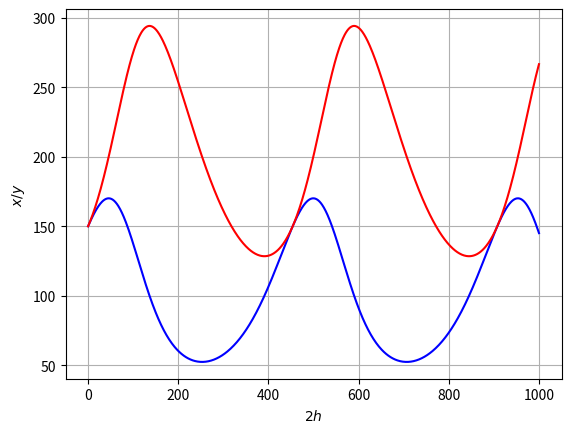

Write the Python code that produced this figure.
import numpy as np
import matplotlib.pyplot as plt
from scipy.interpolate import interp1d

x=[150,
   150.746,
   151.484,
   152.215,
   152.936,
   153.648,
   154.351,
   155.044,
   155.727,
   156.4,
   157.061,
   157.71,
   158.348,
   158.974,
   159.587,
   160.187,
   160.773,
   161.346,
   161.904,
   162.447,
   162.975,
   163.488,
   163.984,
   164.464,
   164.928,
   165.374,
   165.802,
   166.213,
   166.605,
   166.978,
   167.332,
   167.667,
   167.982,
   168.277,
   168.551,
   168.804,
   169.036,
   169.246,
   169.435,
   169.602,
   169.746,
   169.867,
   169.966,
   170.041,
   170.093,
   170.122,
   170.127,
   170.108,
   170.065,
   169.997,
   169.906,
   169.79,
   169.649,
   169.484,
   169.294,
   169.08,
   168.841,
   168.578,
   168.29,
   167.977,
   167.64,
   167.279,
   166.893,
   166.484,
   166.05,
   165.593,
   165.112,
   164.609,
   164.082,
   163.532,
   162.96,
   162.366,
   161.751,
   161.113,
   160.455,
   159.776,
   159.077,
   158.358,
   157.62,
   156.862,
   156.087,
   155.293,
   154.482,
   153.654,
   152.809,
   151.949,
   151.073,
   150.183,
   149.278,
   148.359,
   147.428,
   146.484,
   145.528,
   144.561,
   143.584,
   142.596,
   141.598,
   140.592,
   139.578,
   138.556,
   137.527,
   136.491,
   135.45,
   134.403,
   133.352,
   132.297,
   131.238,
   130.176,
   129.112,
   128.046,
   126.978,
   125.91,
   124.842,
   123.774,
   122.707,
   121.641,
   120.576,
   119.515,
   118.455,
   117.399,
   116.346,
   115.298,
   114.253,
   113.214,
   112.179,
   111.151,
   110.127,
   109.111,
   108.1,
   107.097,
   106.1,
   105.111,
   104.13,
   103.156,
   102.191,
   101.234,
   100.286,
   99.3459,
   98.4154,
   97.494,
   96.5819,
   95.6793,
   94.7864,
   93.9032,
   93.03,
   92.1667,
   91.3135,
   90.4706,
   89.6379,
   88.8156,
   88.0037,
   87.2022,
   86.4113,
   85.631,
   84.8612,
   84.102,
   83.3535,
   82.6156,
   81.8884,
   81.1718,
   80.4658,
   79.7704,
   79.0857,
   78.4114,
   77.7478,
   77.0946,
   76.4519,
   75.8196,
   75.1977,
   74.5861,
   73.9847,
   73.3936,
   72.8126,
   72.2417,
   71.6808,
   71.1298,
   70.5888,
   70.0575,
   69.5359,
   69.024,
   68.5217,
   68.0289,
   67.5455,
   67.0714,
   66.6065,
   66.1509,
   65.7043,
   65.2667,
   64.838,
   64.4181,
   64.007,
   63.6045,
   63.2107,
   62.8253,
   62.4483,
   62.0796,
   61.7191,
   61.3668,
   61.0226,
   60.6863,
   60.358,
   60.0374,
   59.7246,
   59.4194,
   59.1218,
   58.8318,
   58.5491,
   58.2737,
   58.0057,
   57.7448,
   57.491,
   57.2443,
   57.0045,
   56.7717,
   56.5456,
   56.3264,
   56.1138,
   55.9078,
   55.7084,
   55.5155,
   55.329,
   55.1489,
   54.9751,
   54.8076,
   54.6462,
   54.491,
   54.3418,
   54.1987,
   54.0616,
   53.9303,
   53.8049,
   53.6854,
   53.5716,
   53.4635,
   53.3611,
   53.2643,
   53.1731,
   53.0875,
   53.0074,
   52.9327,
   52.8634,
   52.7995,
   52.741,
   52.6877,
   52.6398,
   52.597,
   52.5595,
   52.5272,
   52.5,
   52.4779,
   52.4609,
   52.449,
   52.4421,
   52.4402,
   52.4433,
   52.4514,
   52.4644,
   52.4823,
   52.5051,
   52.5328,
   52.5654,
   52.6028,
   52.645,
   52.692,
   52.7439,
   52.8005,
   52.8619,
   52.9281,
   52.999,
   53.0746,
   53.155,
   53.2401,
   53.3299,
   53.4244,
   53.5237,
   53.6276,
   53.7362,
   53.8495,
   53.9675,
   54.0901,
   54.2175,
   54.3495,
   54.4862,
   54.6276,
   54.7737,
   54.9244,
   55.0799,
   55.24,
   55.4048,
   55.5744,
   55.7486,
   55.9276,
   56.1112,
   56.2996,
   56.4928,
   56.6906,
   56.8933,
   57.1006,
   57.3128,
   57.5297,
   57.7515,
   57.978,
   58.2093,
   58.4455,
   58.6865,
   58.9324,
   59.1831,
   59.4387,
   59.6992,
   59.9646,
   60.235,
   60.5102,
   60.7905,
   61.0757,
   61.3659,
   61.6611,
   61.9613,
   62.2666,
   62.5769,
   62.8924,
   63.2129,
   63.5385,
   63.8692,
   64.2051,
   64.5462,
   64.8925,
   65.2439,
   65.6006,
   65.9626,
   66.3298,
   66.7023,
   67.0801,
   67.4632,
   67.8516,
   68.2454,
   68.6446,
   69.0492,
   69.4592,
   69.8747,
   70.2955,
   70.7219,
   71.1538,
   71.5911,
   72.034,
   72.4824,
   72.9364,
   73.3959,
   73.8611,
   74.3318,
   74.8082,
   75.2901,
   75.7778,
   76.2711,
   76.77,
   77.2747,
   77.785,
   78.301,
   78.8228,
   79.3502,
   79.8834,
   80.4223,
   80.967,
   81.5174,
   82.0735,
   82.6354,
   83.2031,
   83.7765,
   84.3556,
   84.9405,
   85.5311,
   86.1275,
   86.7296,
   87.3374,
   87.9509,
   88.5701,
   89.195,
   89.8255,
   90.4617,
   91.1036,
   91.751,
   92.4041,
   93.0626,
   93.7268,
   94.3964,
   95.0715,
   95.752,
   96.438,
   97.1292,
   97.8258,
   98.5277,
   99.2348,
   99.9471,
   100.664,
   101.387,
   102.114,
   102.847,
   103.584,
   104.326,
   105.073,
   105.824,
   106.58,
   107.341,
   108.106,
   108.875,
   109.649,
   110.426,
   111.208,
   111.993,
   112.783,
   113.576,
   114.372,
   115.172,
   115.975,
   116.782,
   117.591,
   118.403,
   119.219,
   120.036,
   120.856,
   121.679,
   122.503,
   123.329,
   124.157,
   124.987,
   125.818,
   126.65,
   127.483,
   128.316,
   129.151,
   129.985,
   130.82,
   131.654,
   132.488,
   133.321,
   134.154,
   134.985,
   135.815,
   136.643,
   137.469,
   138.293,
   139.115,
   139.933,
   140.749,
   141.56,
   142.369,
   143.173,
   143.972,
   144.767,
   145.557,
   146.342,
   147.12,
   147.893,
   148.659,
   149.418,
   150.17,
   150.915,
   151.651,
   152.379,
   153.099,
   153.809,
   154.51,
   155.2,
   155.881,
   156.551,
   157.209,
   157.856,
   158.492,
   159.114,
   159.724,
   160.321,
   160.904,
   161.474,
   162.028,
   162.568,
   163.093,
   163.602,
   164.095,
   164.571,
   165.03,
   165.473,
   165.897,
   166.303,
   166.691,
   167.06,
   167.41,
   167.74,
   168.051,
   168.341,
   168.61,
   168.858,
   169.086,
   169.291,
   169.475,
   169.636,
   169.775,
   169.892,
   169.985,
   170.055,
   170.102,
   170.125,
   170.125,
   170.1,
   170.052,
   169.979,
   169.882,
   169.76,
   169.614,
   169.443,
   169.248,
   169.028,
   168.783,
   168.514,
   168.221,
   167.903,
   167.56,
   167.193,
   166.802,
   166.387,
   165.948,
   165.486,
   165,
   164.491,
   163.959,
   163.404,
   162.827,
   162.228,
   161.608,
   160.966,
   160.303,
   159.619,
   158.915,
   158.192,
   157.449,
   156.688,
   155.908,
   155.11,
   154.295,
   153.463,
   152.615,
   151.751,
   150.872,
   149.978,
   149.07,
   148.149,
   147.215,
   146.268,
   145.31,
   144.34,
   143.36,
   142.37,
   141.371,
   140.363,
   139.347,
   138.323,
   137.292,
   136.255,
   135.213,
   134.165,
   133.113,
   132.057,
   130.997,
   129.934,
   128.87,
   127.803,
   126.736,
   125.668,
   124.599,
   123.531,
   122.464,
   121.399,
   120.335,
   119.274,
   118.215,
   117.16,
   116.108,
   115.06,
   114.017,
   112.978,
   111.945,
   110.918,
   109.896,
   108.881,
   107.872,
   106.87,
   105.875,
   104.888,
   103.908,
   102.936,
   101.973,
   101.018,
   100.071,
   99.1338,
   98.2053,
   97.286,
   96.3761,
   95.4757,
   94.585,
   93.704,
   92.833,
   91.972,
   91.1212,
   90.2806,
   89.4502,
   88.6303,
   87.8207,
   87.0217,
   86.2332,
   85.4552,
   84.6879,
   83.9311,
   83.185,
   82.4495,
   81.7247,
   81.0105,
   80.3069,
   79.614,
   78.9316,
   78.2598,
   77.5985,
   76.9477,
   76.3074,
   75.6774,
   75.0579,
   74.4486,
   73.8496,
   73.2608,
   72.6821,
   72.1134,
   71.5548,
   71.0061,
   70.4672,
   69.9382,
   69.4188,
   68.9091,
   68.409,
   67.9183,
   67.437,
   66.965,
   66.5022,
   66.0486,
   65.6041,
   65.1685,
   64.7418,
   64.324,
   63.9148,
   63.5143,
   63.1224,
   62.7389,
   62.3638,
   61.997,
   61.6384,
   61.2879,
   60.9455,
   60.6111,
   60.2845,
   59.9657,
   59.6546,
   59.3512,
   59.0553,
   58.7669,
   58.4859,
   58.2122,
   57.9458,
   57.6865,
   57.4344,
   57.1892,
   56.9511,
   56.7197,
   56.4953,
   56.2775,
   56.0664,
   55.862,
   55.664,
   55.4726,
   55.2876,
   55.1089,
   54.9365,
   54.7704,
   54.6104,
   54.4566,
   54.3088,
   54.167,
   54.0312,
   53.9013,
   53.7773,
   53.659,
   53.5465,
   53.4398,
   53.3386,
   53.2431,
   53.1532,
   53.0688,
   52.9899,
   52.9165,
   52.8484,
   52.7857,
   52.7284,
   52.6764,
   52.6296,
   52.5881,
   52.5517,
   52.5205,
   52.4945,
   52.4736,
   52.4578,
   52.447,
   52.4412,
   52.4405,
   52.4447,
   52.4539,
   52.468,
   52.487,
   52.511,
   52.5398,
   52.5734,
   52.6119,
   52.6553,
   52.7034,
   52.7563,
   52.814,
   52.8765,
   52.9438,
   53.0158,
   53.0925,
   53.1739,
   53.2601,
   53.351,
   53.4466,
   53.5469,
   53.6518,
   53.7615,
   53.8759,
   53.9949,
   54.1186,
   54.247,
   54.3801,
   54.5179,
   54.6604,
   54.8075,
   54.9593,
   55.1158,
   55.277,
   55.4429,
   55.6135,
   55.7889,
   55.9689,
   56.1536,
   56.3431,
   56.5373,
   56.7362,
   56.9399,
   57.1484,
   57.3616,
   57.5797,
   57.8025,
   58.0301,
   58.2625,
   58.4998,
   58.7419,
   58.9889,
   59.2407,
   59.4974,
   59.7591,
   60.0256,
   60.297,
   60.5735,
   60.8548,
   61.1412,
   61.4325,
   61.7288,
   62.0302,
   62.3366,
   62.6481,
   62.9647,
   63.2864,
   63.6132,
   63.9451,
   64.2821,
   64.6244,
   64.9718,
   65.3245,
   65.6824,
   66.0455,
   66.4139,
   66.7876,
   67.1666,
   67.5509,
   67.9406,
   68.3356,
   68.736,
   69.1418,
   69.5531,
   69.9698,
   70.3919,
   70.8195,
   71.2526,
   71.6912,
   72.1353,
   72.585,
   73.0403,
   73.5011,
   73.9675,
   74.4395,
   74.9171,
   75.4004,
   75.8893,
   76.3839,
   76.8841,
   77.3901,
   77.9017,
   78.419,
   78.9421,
   79.4708,
   80.0053,
   80.5455,
   81.0915,
   81.6432,
   82.2007,
   82.7639,
   83.3328,
   83.9075,
   84.4879,
   85.0741,
   85.6661,
   86.2637,
   86.8671,
   87.4762,
   88.091,
   88.7115,
   89.3377,
   89.9695,
   90.607,
   91.2501,
   91.8988,
   92.5531,
   93.213,
   93.8784,
   94.5492,
   95.2256,
   95.9073,
   96.5945,
   97.287,
   97.9848,
   98.6879,
   99.3961,
   100.11,
   100.828,
   101.552,
   102.28,
   103.014,
   103.752,
   104.495,
   105.243,
   105.996,
   106.753,
   107.514,
   108.28,
   109.05,
   109.825,
   110.603,
   111.386,
   112.172,
   112.962,
   113.756,
   114.553,
   115.354,
   116.158,
   116.965,
   117.775,
   118.588,
   119.404,
   120.222,
   121.043,
   121.866,
   122.69,
   123.517,
   124.345,
   125.175,
   126.006,
   126.839,
   127.672,
   128.506,
   129.34,
   130.175,
   131.009,
   131.844,
   132.677,
   133.511,
   134.343,
   135.174,
   136.003,
   136.831,
   137.657,
   138.48,
   139.301,
   140.119,
   140.933,
   141.744,
   142.552,
   143.355,
   144.153,
   144.947,
   145.736,
   146.519,
   147.296,
   148.067,
   148.832,
   149.59,
   150.34,
   151.083,
   151.817,
   152.543,
   153.261,
   153.969,
   154.667,
   155.356,
   156.034,
   156.701,
   157.357,
   158.002,
   158.634,
   159.254,
   159.861,
   160.455,
   161.035,
   161.601,
   162.152,
   162.689,
   163.21,
   163.715,
   164.204,
   164.677,
   165.132,
   165.571,
   165.991,
   166.393,
   166.777,
   167.141,
   167.487,
   167.813,
   168.118,
   168.404,
   168.668,
   168.912,
   169.134,
   169.335,
   169.513,
   169.67,
   169.804,
   169.915,
   170.003,
   170.068,
   170.109,
   170.127,
   170.121,
   170.091,
   170.037,
   169.959,
   169.856,
   169.729,
   169.577,
   169.401,
   169.2,
   168.975,
   168.724,
   168.45,
   168.151,
   167.827,
   167.479,
   167.106,
   166.71,
   166.29,
   165.845,
   165.378,
   164.886,
   164.372,
   163.835,
   163.275,
   162.693,
   162.089,
   161.464,
   160.817,
   160.149,
   159.461,
   158.753,
   158.025,
   157.278,
   156.512,
   155.728,
   154.927,
   154.108,
   153.272,
   152.42,
   151.553,
   150.67,
   149.773,
   148.862,
   147.938,
   147.001,
   146.051,
   145.09,
   ]

y = [150,
     150.758,
     151.53,
     152.318,
     153.121,
     153.939,
     154.772,
     155.621,
     156.486,
     157.366,
     158.261,
     159.172,
     160.098,
     161.04,
     161.997,
     162.97,
     163.959,
     164.963,
     165.983,
     167.018,
     168.069,
     169.135,
     170.217,
     171.313,
     172.425,
     173.552,
     174.694,
     175.851,
     177.023,
     178.209,
     179.41,
     180.625,
     181.855,
     183.098,
     184.355,
     185.625,
     186.909,
     188.206,
     189.516,
     190.838,
     192.172,
     193.518,
     194.876,
     196.245,
     197.625,
     199.015,
     200.416,
     201.826,
     203.246,
     204.674,
     206.111,
     207.556,
     209.008,
     210.467,
     211.932,
     213.404,
     214.881,
     216.362,
     217.848,
     219.337,
     220.83,
     222.324,
     223.821,
     225.319,
     226.817,
     228.315,
     229.812,
     231.307,
     232.8,
     234.291,
     235.777,
     237.259,
     238.736,
     240.207,
     241.672,
     243.129,
     244.578,
     246.019,
     247.45,
     248.87,
     250.28,
     251.677,
     253.063,
     254.435,
     255.793,
     257.136,
     258.464,
     259.776,
     261.071,
     262.349,
     263.608,
     264.849,
     266.07,
     267.271,
     268.452,
     269.611,
     270.749,
     271.864,
     272.956,
     274.024,
     275.068,
     276.088,
     277.083,
     278.053,
     278.996,
     279.914,
     280.804,
     281.668,
     282.504,
     283.313,
     284.093,
     284.845,
     285.569,
     286.264,
     286.93,
     287.567,
     288.175,
     288.753,
     289.302,
     289.821,
     290.31,
     290.77,
     291.2,
     291.6,
     291.971,
     292.311,
     292.622,
     292.904,
     293.156,
     293.379,
     293.573,
     293.737,
     293.873,
     293.98,
     294.059,
     294.109,
     294.131,
     294.126,
     294.093,
     294.033,
     293.946,
     293.832,
     293.692,
     293.526,
     293.334,
     293.117,
     292.875,
     292.608,
     292.317,
     292.003,
     291.664,
     291.303,
     290.919,
     290.512,
     290.084,
     289.634,
     289.163,
     288.672,
     288.16,
     287.628,
     287.077,
     286.507,
     285.918,
     285.311,
     284.686,
     284.044,
     283.385,
     282.709,
     282.018,
     281.311,
     280.588,
     279.851,
     279.099,
     278.333,
     277.554,
     276.761,
     275.956,
     275.138,
     274.309,
     273.467,
     272.615,
     271.751,
     270.877,
     269.993,
     269.099,
     268.196,
     267.284,
     266.363,
     265.433,
     264.496,
     263.551,
     262.599,
     261.64,
     260.674,
     259.702,
     258.724,
     257.74,
     256.75,
     255.756,
     254.757,
     253.753,
     252.745,
     251.733,
     250.717,
     249.698,
     248.676,
     247.651,
     246.623,
     245.593,
     244.56,
     243.526,
     242.49,
     241.453,
     240.414,
     239.374,
     238.334,
     237.292,
     236.251,
     235.209,
     234.167,
     233.126,
     232.085,
     231.044,
     230.004,
     228.965,
     227.927,
     226.891,
     225.855,
     224.822,
     223.79,
     222.76,
     221.732,
     220.706,
     219.683,
     218.661,
     217.643,
     216.627,
     215.614,
     214.604,
     213.597,
     212.594,
     211.593,
     210.596,
     209.603,
     208.613,
     207.627,
     206.644,
     205.666,
     204.692,
     203.722,
     202.756,
     201.794,
     200.836,
     199.884,
     198.935,
     197.991,
     197.052,
     196.118,
     195.189,
     194.264,
     193.344,
     192.43,
     191.52,
     190.616,
     189.717,
     188.823,
     187.934,
     187.051,
     186.173,
     185.301,
     184.434,
     183.573,
     182.718,
     181.868,
     181.023,
     180.185,
     179.352,
     178.526,
     177.705,
     176.889,
     176.08,
     175.277,
     174.48,
     173.689,
     172.904,
     172.125,
     171.352,
     170.586,
     169.825,
     169.071,
     168.323,
     167.581,
     166.846,
     166.117,
     165.394,
     164.678,
     163.968,
     163.264,
     162.567,
     161.876,
     161.192,
     160.514,
     159.843,
     159.178,
     158.52,
     157.868,
     157.223,
     156.585,
     155.953,
     155.328,
     154.709,
     154.097,
     153.492,
     152.894,
     152.302,
     151.717,
     151.139,
     150.567,
     150.002,
     149.444,
     148.893,
     148.349,
     147.811,
     147.281,
     146.757,
     146.24,
     145.73,
     145.227,
     144.731,
     144.242,
     143.76,
     143.285,
     142.816,
     142.355,
     141.901,
     141.454,
     141.014,
     140.581,
     140.155,
     139.737,
     139.325,
     138.921,
     138.524,
     138.134,
     137.751,
     137.376,
     137.008,
     136.647,
     136.293,
     135.947,
     135.608,
     135.277,
     134.953,
     134.636,
     134.327,
     134.026,
     133.732,
     133.446,
     133.167,
     132.896,
     132.632,
     132.376,
     132.128,
     131.888,
     131.655,
     131.431,
     131.214,
     131.005,
     130.804,
     130.611,
     130.426,
     130.249,
     130.08,
     129.92,
     129.767,
     129.623,
     129.487,
     129.36,
     129.24,
     129.13,
     129.027,
     128.934,
     128.849,
     128.772,
     128.704,
     128.645,
     128.595,
     128.554,
     128.521,
     128.498,
     128.483,
     128.478,
     128.482,
     128.495,
     128.518,
     128.55,
     128.591,
     128.642,
     128.702,
     128.772,
     128.852,
     128.942,
     129.042,
     129.151,
     129.271,
     129.401,
     129.541,
     129.691,
     129.852,
     130.023,
     130.205,
     130.397,
     130.601,
     130.815,
     131.04,
     131.276,
     131.523,
     131.781,
     132.051,
     132.332,
     132.625,
     132.929,
     133.245,
     133.573,
     133.913,
     134.264,
     134.628,
     135.004,
     135.393,
     135.794,
     136.207,
     136.633,
     137.072,
     137.524,
     137.989,
     138.467,
     138.958,
     139.462,
     139.98,
     140.511,
     141.056,
     141.615,
     142.187,
     142.773,
     143.374,
     143.988,
     144.617,
     145.26,
     145.918,
     146.59,
     147.276,
     147.978,
     148.694,
     149.425,
     150.171,
     150.932,
     151.708,
     152.499,
     153.305,
     154.127,
     154.964,
     155.816,
     156.684,
     157.567,
     158.466,
     159.381,
     160.311,
     161.256,
     162.217,
     163.194,
     164.186,
     165.194,
     166.217,
     167.256,
     168.31,
     169.379,
     170.464,
     171.565,
     172.68,
     173.81,
     174.956,
     176.116,
     177.291,
     178.481,
     179.685,
     180.903,
     182.136,
     183.382,
     184.642,
     185.916,
     187.203,
     188.502,
     189.815,
     191.14,
     192.477,
     193.826,
     195.186,
     196.557,
     197.94,
     199.333,
     200.735,
     202.148,
     203.569,
     205,
     206.438,
     207.885,
     209.339,
     210.799,
     212.266,
     213.739,
     215.217,
     216.699,
     218.186,
     219.676,
     221.169,
     222.664,
     224.161,
     225.659,
     227.157,
     228.655,
     230.152,
     231.647,
     233.139,
     234.629,
     236.114,
     237.595,
     239.071,
     240.541,
     242.004,
     243.459,
     244.906,
     246.345,
     247.773,
     249.191,
     250.598,
     251.993,
     253.375,
     254.744,
     256.099,
     257.439,
     258.763,
     260.072,
     261.363,
     262.636,
     263.892,
     265.128,
     266.345,
     267.541,
     268.717,
     269.872,
     271.004,
     272.114,
     273.2,
     274.263,
     275.302,
     276.317,
     277.306,
     278.269,
     279.207,
     280.118,
     281.003,
     281.86,
     282.69,
     283.492,
     284.266,
     285.012,
     285.73,
     286.418,
     287.077,
     287.708,
     288.309,
     288.88,
     289.422,
     289.935,
     290.417,
     290.87,
     291.293,
     291.687,
     292.051,
     292.385,
     292.689,
     292.964,
     293.209,
     293.426,
     293.613,
     293.771,
     293.9,
     294,
     294.072,
     294.116,
     294.132,
     294.121,
     294.082,
     294.015,
     293.922,
     293.802,
     293.656,
     293.484,
     293.287,
     293.064,
     292.816,
     292.544,
     292.248,
     291.928,
     291.584,
     291.218,
     290.828,
     290.417,
     289.984,
     289.529,
     289.053,
     288.557,
     288.041,
     287.504,
     286.949,
     286.374,
     285.781,
     285.17,
     284.542,
     283.896,
     283.233,
     282.554,
     281.859,
     281.148,
     280.422,
     279.681,
     278.926,
     278.158,
     277.375,
     276.58,
     275.771,
     274.951,
     274.118,
     273.275,
     272.419,
     271.553,
     270.677,
     269.791,
     268.895,
     267.989,
     267.075,
     266.152,
     265.221,
     264.282,
     263.336,
     262.382,
     261.421,
     260.454,
     259.48,
     258.501,
     257.515,
     256.525,
     255.529,
     254.529,
     253.524,
     252.516,
     251.503,
     250.486,
     249.466,
     248.443,
     247.418,
     246.389,
     245.359,
     244.326,
     243.291,
     242.255,
     241.217,
     240.178,
     239.138,
     238.097,
     237.056,
     236.014,
     234.973,
     233.931,
     232.889,
     231.848,
     230.808,
     229.768,
     228.729,
     227.692,
     226.655,
     225.621,
     224.587,
     223.556,
     222.526,
     221.499,
     220.473,
     219.45,
     218.43,
     217.412,
     216.397,
     215.385,
     214.375,
     213.369,
     212.366,
     211.366,
     210.37,
     209.378,
     208.389,
     207.403,
     206.422,
     205.444,
     204.471,
     203.502,
     202.537,
     201.576,
     200.62,
     199.668,
     198.72,
     197.778,
     196.84,
     195.907,
     194.978,
     194.055,
     193.136,
     192.223,
     191.314,
     190.411,
     189.513,
     188.621,
     187.733,
     186.851,
     185.975,
     185.104,
     184.238,
     183.378,
     182.524,
     181.675,
     180.833,
     179.995,
     179.164,
     178.339,
     177.519,
     176.705,
     175.897,
     175.096,
     174.3,
     173.51,
     172.727,
     171.949,
     171.178,
     170.412,
     169.653,
     168.901,
     168.154,
     167.414,
     166.68,
     165.952,
     165.231,
     164.516,
     163.807,
     163.105,
     162.409,
     161.72,
     161.037,
     160.361,
     159.691,
     159.028,
     158.371,
     157.721,
     157.078,
     156.441,
     155.81,
     155.187,
     154.57,
     153.959,
     153.356,
     152.759,
     152.168,
     151.585,
     151.008,
     150.438,
     149.875,
     149.319,
     148.769,
     148.226,
     147.69,
     147.161,
     146.639,
     146.124,
     145.615,
     145.114,
     144.619,
     144.132,
     143.651,
     143.178,
     142.711,
     142.251,
     141.799,
     141.353,
     140.915,
     140.484,
     140.06,
     139.643,
     139.233,
     138.83,
     138.435,
     138.046,
     137.665,
     137.291,
     136.925,
     136.566,
     136.214,
     135.869,
     135.532,
     135.203,
     134.88,
     134.566,
     134.258,
     133.959,
     133.666,
     133.382,
     133.105,
     132.835,
     132.573,
     132.319,
     132.073,
     131.834,
     131.604,
     131.381,
     131.166,
     130.959,
     130.759,
     130.568,
     130.385,
     130.21,
     130.043,
     129.884,
     129.734,
     129.591,
     129.457,
     129.332,
     129.215,
     129.106,
     129.005,
     128.914,
     128.83,
     128.756,
     128.69,
     128.633,
     128.585,
     128.545,
     128.515,
     128.494,
     128.481,
     128.478,
     128.484,
     128.499,
     128.524,
     128.558,
     128.602,
     128.655,
     128.717,
     128.79,
     128.872,
     128.964,
     129.066,
     129.177,
     129.299,
     129.432,
     129.574,
     129.727,
     129.89,
     130.063,
     130.248,
     130.443,
     130.648,
     130.865,
     131.092,
     131.331,
     131.581,
     131.842,
     132.114,
     132.398,
     132.693,
     133,
     133.318,
     133.649,
     133.991,
     134.346,
     134.713,
     135.092,
     135.483,
     135.887,
     136.303,
     136.732,
     137.174,
     137.628,
     138.096,
     138.577,
     139.071,
     139.578,
     140.099,
     140.634,
     141.182,
     141.743,
     142.319,
     142.909,
     143.512,
     144.13,
     144.762,
     145.408,
     146.069,
     146.744,
     147.434,
     148.139,
     148.859,
     149.593,
     150.342,
     151.107,
     151.886,
     152.681,
     153.491,
     154.316,
     155.156,
     156.012,
     156.883,
     157.77,
     158.673,
     159.59,
     160.524,
     161.473,
     162.437,
     163.418,
     164.413,
     165.425,
     166.451,
     167.494,
     168.551,
     169.624,
     170.713,
     171.817,
     172.935,
     174.069,
     175.218,
     176.382,
     177.56,
     178.753,
     179.96,
     181.182,
     182.418,
     183.667,
     184.93,
     186.207,
     187.497,
     188.799,
     190.115,
     191.442,
     192.782,
     194.134,
     195.496,
     196.87,
     198.255,
     199.65,
     201.055,
     202.47,
     203.893,
     205.326,
     206.766,
     208.214,
     209.67,
     211.132,
     212.6,
     214.074,
     215.553,
     217.037,
     218.524,
     220.015,
     221.508,
     223.004,
     224.501,
     225.999,
     227.497,
     228.995,
     230.491,
     231.986,
     233.478,
     234.966,
     236.451,
     237.931,
     239.405,
     240.874,
     242.335,
     243.789,
     245.234,
     246.67,
     248.096,
     249.512,
     250.916,
     252.308,
     253.687,
     255.053,
     256.405,
     257.741,
     259.062,
     260.366,
     261.654,
     262.923,
     264.174,
     265.406,
     266.618]


plt.plot(x, antialiased=True,linestyle = "-",color = "b") #Построение графика
plt.plot(y,antialiased=True,linestyle = "-",color = "r")
plt.xlabel(r'$2h$') #Метка по оси x в формате TeX
plt.ylabel(r'$x/y$') #Метка по оси y в формате TeX
plt.grid(True) #Сетка
plt.show() #Показать график

